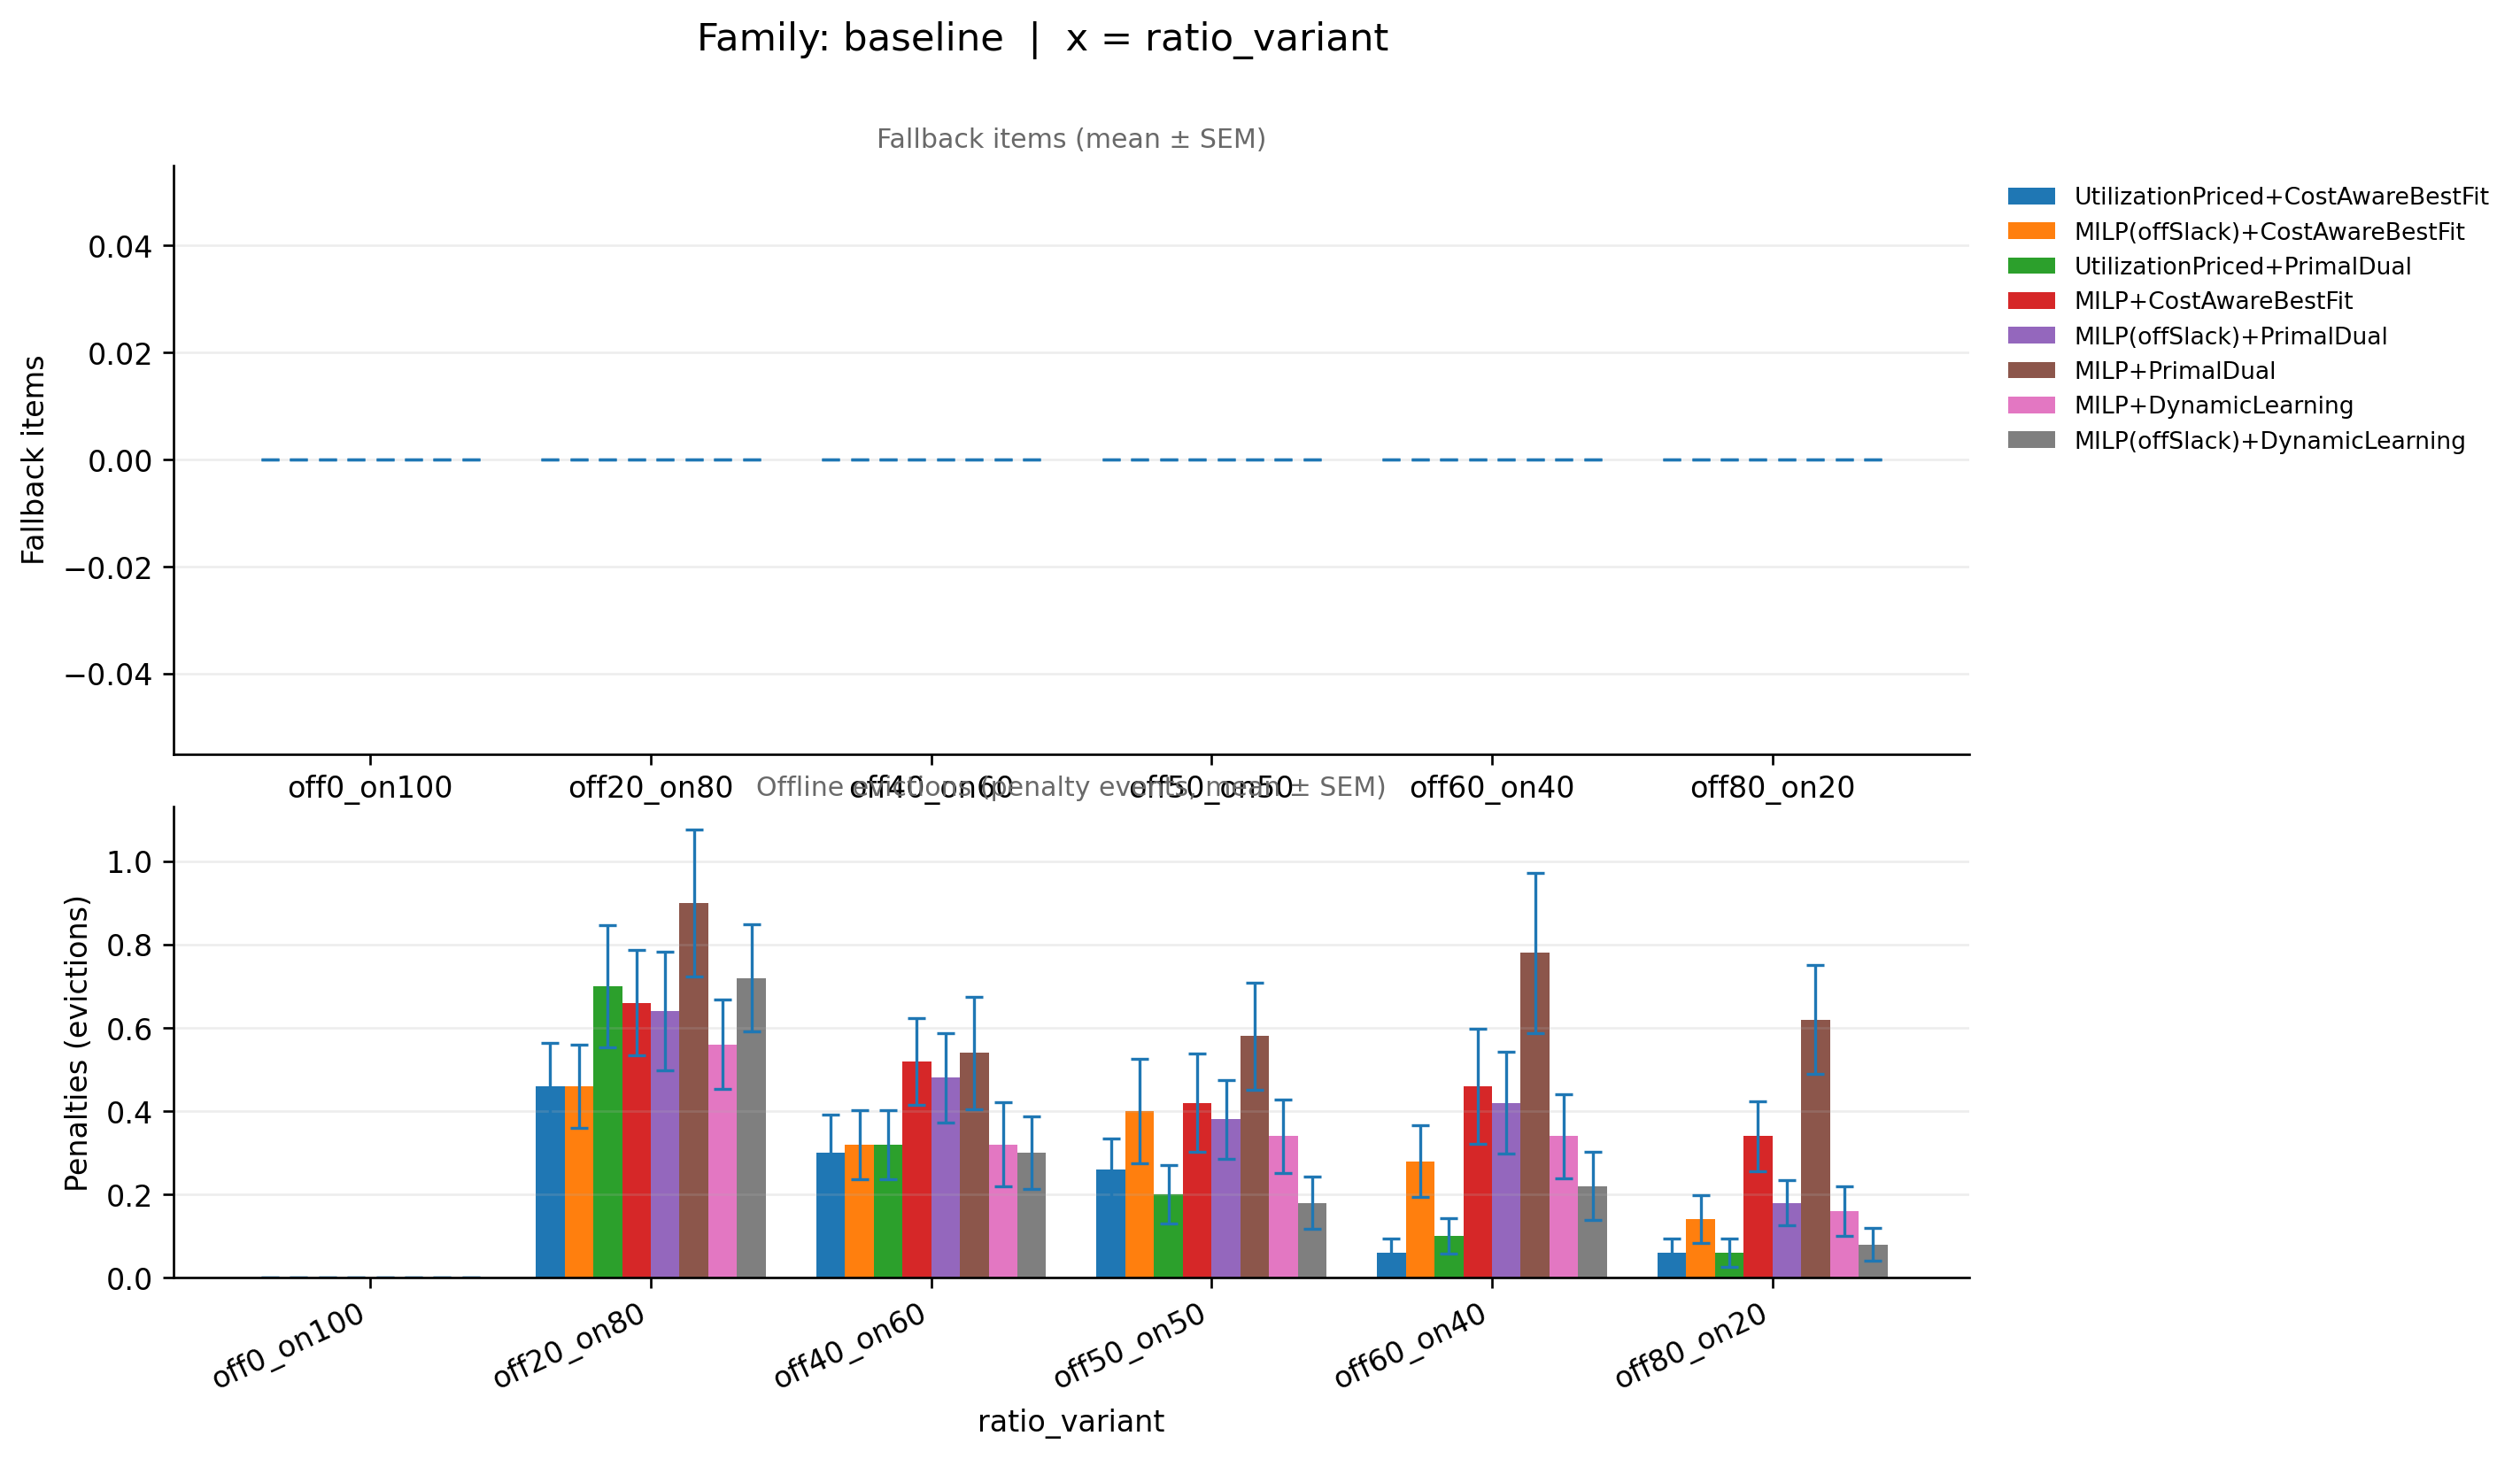

Data behind this chart, as committed beside it:
family_base, knob_variant, ratio_variant, pipeline, runs_total_x, infeasible_runs_x, feasible_runs_x, fallback_mean, fallback_sem, infeasible_rate_x, runs_total_y, infeasible_runs_y, feasible_runs_y, penalty_mean, penalty_sem, infeasible_rate_y, _x
baseline, midvar, off0_on100, MILP(offSlack)+CostAwareBestFit, 50, 17, 33, 0.0, 0.0, 0.34, 50, 17, 33, 0.0, 0.0, 0.34, off0_on100
baseline, midvar, off0_on100, MILP(offSlack)+DynamicLearning, 50, 30, 20, 0.0, 0.0, 0.6, 50, 30, 20, 0.0, 0.0, 0.6, off0_on100
baseline, midvar, off0_on100, MILP(offSlack)+PrimalDual, 50, 21, 29, 0.0, 0.0, 0.42, 50, 21, 29, 0.0, 0.0, 0.42, off0_on100
baseline, midvar, off0_on100, MILP+CostAwareBestFit, 50, 17, 33, 0.0, 0.0, 0.34, 50, 17, 33, 0.0, 0.0, 0.34, off0_on100
baseline, midvar, off0_on100, MILP+DynamicLearning, 50, 30, 20, 0.0, 0.0, 0.6, 50, 30, 20, 0.0, 0.0, 0.6, off0_on100
baseline, midvar, off0_on100, MILP+PrimalDual, 50, 21, 29, 0.0, 0.0, 0.42, 50, 21, 29, 0.0, 0.0, 0.42, off0_on100
baseline, midvar, off0_on100, UtilizationPriced+CostAwareBestFit, 50, 17, 33, 0.0, 0.0, 0.34, 50, 17, 33, 0.0, 0.0, 0.34, off0_on100
baseline, midvar, off0_on100, UtilizationPriced+PrimalDual, 50, 21, 29, 0.0, 0.0, 0.42, 50, 21, 29, 0.0, 0.0, 0.42, off0_on100
baseline, midvar, off20_on80, MILP(offSlack)+CostAwareBestFit, 50, 0, 50, 0.0, 0.0, 0.0, 50, 0, 50, 0.46, 0.09984, 0.0, off20_on80
baseline, midvar, off20_on80, MILP(offSlack)+DynamicLearning, 50, 0, 50, 0.0, 0.0, 0.0, 50, 0, 50, 0.72, 0.1279, 0.0, off20_on80
baseline, midvar, off20_on80, MILP(offSlack)+PrimalDual, 50, 0, 50, 0.0, 0.0, 0.0, 50, 0, 50, 0.64, 0.1422, 0.0, off20_on80
baseline, midvar, off20_on80, MILP+CostAwareBestFit, 50, 0, 50, 0.0, 0.0, 0.0, 50, 0, 50, 0.66, 0.1265, 0.0, off20_on80
baseline, midvar, off20_on80, MILP+DynamicLearning, 50, 0, 50, 0.0, 0.0, 0.0, 50, 0, 50, 0.56, 0.1075, 0.0, off20_on80
baseline, midvar, off20_on80, MILP+PrimalDual, 50, 0, 50, 0.0, 0.0, 0.0, 50, 0, 50, 0.9, 0.1767, 0.0, off20_on80
baseline, midvar, off20_on80, UtilizationPriced+CostAwareBestFit, 50, 0, 50, 0.0, 0.0, 0.0, 50, 0, 50, 0.46, 0.1038, 0.0, off20_on80
baseline, midvar, off20_on80, UtilizationPriced+PrimalDual, 50, 0, 50, 0.0, 0.0, 0.0, 50, 0, 50, 0.7, 0.1464, 0.0, off20_on80
baseline, midvar, off40_on60, MILP(offSlack)+CostAwareBestFit, 50, 0, 50, 0.0, 0.0, 0.0, 50, 0, 50, 0.32, 0.083, 0.0, off40_on60
baseline, midvar, off40_on60, MILP(offSlack)+DynamicLearning, 50, 0, 50, 0.0, 0.0, 0.0, 50, 0, 50, 0.3, 0.0869, 0.0, off40_on60
baseline, midvar, off40_on60, MILP(offSlack)+PrimalDual, 50, 0, 50, 0.0, 0.0, 0.0, 50, 0, 50, 0.48, 0.1078, 0.0, off40_on60
baseline, midvar, off40_on60, MILP+CostAwareBestFit, 50, 0, 50, 0.0, 0.0, 0.0, 50, 0, 50, 0.52, 0.104, 0.0, off40_on60
baseline, midvar, off40_on60, MILP+DynamicLearning, 50, 0, 50, 0.0, 0.0, 0.0, 50, 0, 50, 0.32, 0.1008, 0.0, off40_on60
baseline, midvar, off40_on60, MILP+PrimalDual, 50, 0, 50, 0.0, 0.0, 0.0, 50, 0, 50, 0.54, 0.1346, 0.0, off40_on60
baseline, midvar, off40_on60, UtilizationPriced+CostAwareBestFit, 50, 0, 50, 0.0, 0.0, 0.0, 50, 0, 50, 0.3, 0.09147, 0.0, off40_on60
baseline, midvar, off40_on60, UtilizationPriced+PrimalDual, 50, 0, 50, 0.0, 0.0, 0.0, 50, 0, 50, 0.32, 0.083, 0.0, off40_on60
baseline, midvar, off50_on50, MILP(offSlack)+CostAwareBestFit, 50, 0, 50, 0.0, 0.0, 0.0, 50, 0, 50, 0.4, 0.1245, 0.0, off50_on50
baseline, midvar, off50_on50, MILP(offSlack)+DynamicLearning, 50, 0, 50, 0.0, 0.0, 0.0, 50, 0, 50, 0.18, 0.06188, 0.0, off50_on50
baseline, midvar, off50_on50, MILP(offSlack)+PrimalDual, 50, 0, 50, 0.0, 0.0, 0.0, 50, 0, 50, 0.38, 0.09429, 0.0, off50_on50
baseline, midvar, off50_on50, MILP+CostAwareBestFit, 50, 0, 50, 0.0, 0.0, 0.0, 50, 0, 50, 0.42, 0.1181, 0.0, off50_on50
baseline, midvar, off50_on50, MILP+DynamicLearning, 50, 0, 50, 0.0, 0.0, 0.0, 50, 0, 50, 0.34, 0.08857, 0.0, off50_on50
baseline, midvar, off50_on50, MILP+PrimalDual, 50, 0, 50, 0.0, 0.0, 0.0, 50, 0, 50, 0.58, 0.1281, 0.0, off50_on50
baseline, midvar, off50_on50, UtilizationPriced+CostAwareBestFit, 50, 0, 50, 0.0, 0.0, 0.0, 50, 0, 50, 0.26, 0.07456, 0.0, off50_on50
baseline, midvar, off50_on50, UtilizationPriced+PrimalDual, 50, 0, 50, 0.0, 0.0, 0.0, 50, 0, 50, 0.2, 0.06999, 0.0, off50_on50
baseline, midvar, off60_on40, MILP(offSlack)+CostAwareBestFit, 50, 0, 50, 0.0, 0.0, 0.0, 50, 0, 50, 0.28, 0.0859, 0.0, off60_on40
baseline, midvar, off60_on40, MILP(offSlack)+DynamicLearning, 50, 0, 50, 0.0, 0.0, 0.0, 50, 0, 50, 0.22, 0.08226, 0.0, off60_on40
baseline, midvar, off60_on40, MILP(offSlack)+PrimalDual, 50, 0, 50, 0.0, 0.0, 0.0, 50, 0, 50, 0.42, 0.1215, 0.0, off60_on40
baseline, midvar, off60_on40, MILP+CostAwareBestFit, 50, 0, 50, 0.0, 0.0, 0.0, 50, 0, 50, 0.46, 0.1376, 0.0, off60_on40
baseline, midvar, off60_on40, MILP+DynamicLearning, 50, 0, 50, 0.0, 0.0, 0.0, 50, 0, 50, 0.34, 0.1015, 0.0, off60_on40
baseline, midvar, off60_on40, MILP+PrimalDual, 50, 0, 50, 0.0, 0.0, 0.0, 50, 0, 50, 0.78, 0.1923, 0.0, off60_on40
baseline, midvar, off60_on40, UtilizationPriced+CostAwareBestFit, 50, 0, 50, 0.0, 0.0, 0.0, 50, 0, 50, 0.06, 0.03393, 0.0, off60_on40
baseline, midvar, off60_on40, UtilizationPriced+PrimalDual, 50, 0, 50, 0.0, 0.0, 0.0, 50, 0, 50, 0.1, 0.04286, 0.0, off60_on40
baseline, midvar, off80_on20, MILP(offSlack)+CostAwareBestFit, 50, 0, 50, 0.0, 0.0, 0.0, 50, 0, 50, 0.14, 0.05721, 0.0, off80_on20
baseline, midvar, off80_on20, MILP(offSlack)+DynamicLearning, 50, 0, 50, 0.0, 0.0, 0.0, 50, 0, 50, 0.08, 0.03876, 0.0, off80_on20
baseline, midvar, off80_on20, MILP(offSlack)+PrimalDual, 50, 0, 50, 0.0, 0.0, 0.0, 50, 0, 50, 0.18, 0.05488, 0.0, off80_on20
baseline, midvar, off80_on20, MILP+CostAwareBestFit, 50, 0, 50, 0.0, 0.0, 0.0, 50, 0, 50, 0.34, 0.08384, 0.0, off80_on20
baseline, midvar, off80_on20, MILP+DynamicLearning, 50, 0, 50, 0.0, 0.0, 0.0, 50, 0, 50, 0.16, 0.05966, 0.0, off80_on20
baseline, midvar, off80_on20, MILP+PrimalDual, 50, 0, 50, 0.0, 0.0, 0.0, 50, 0, 50, 0.62, 0.1306, 0.0, off80_on20
baseline, midvar, off80_on20, UtilizationPriced+CostAwareBestFit, 50, 0, 50, 0.0, 0.0, 0.0, 50, 0, 50, 0.06, 0.03393, 0.0, off80_on20
baseline, midvar, off80_on20, UtilizationPriced+PrimalDual, 50, 0, 50, 0.0, 0.0, 0.0, 50, 0, 50, 0.06, 0.03393, 0.0, off80_on20
